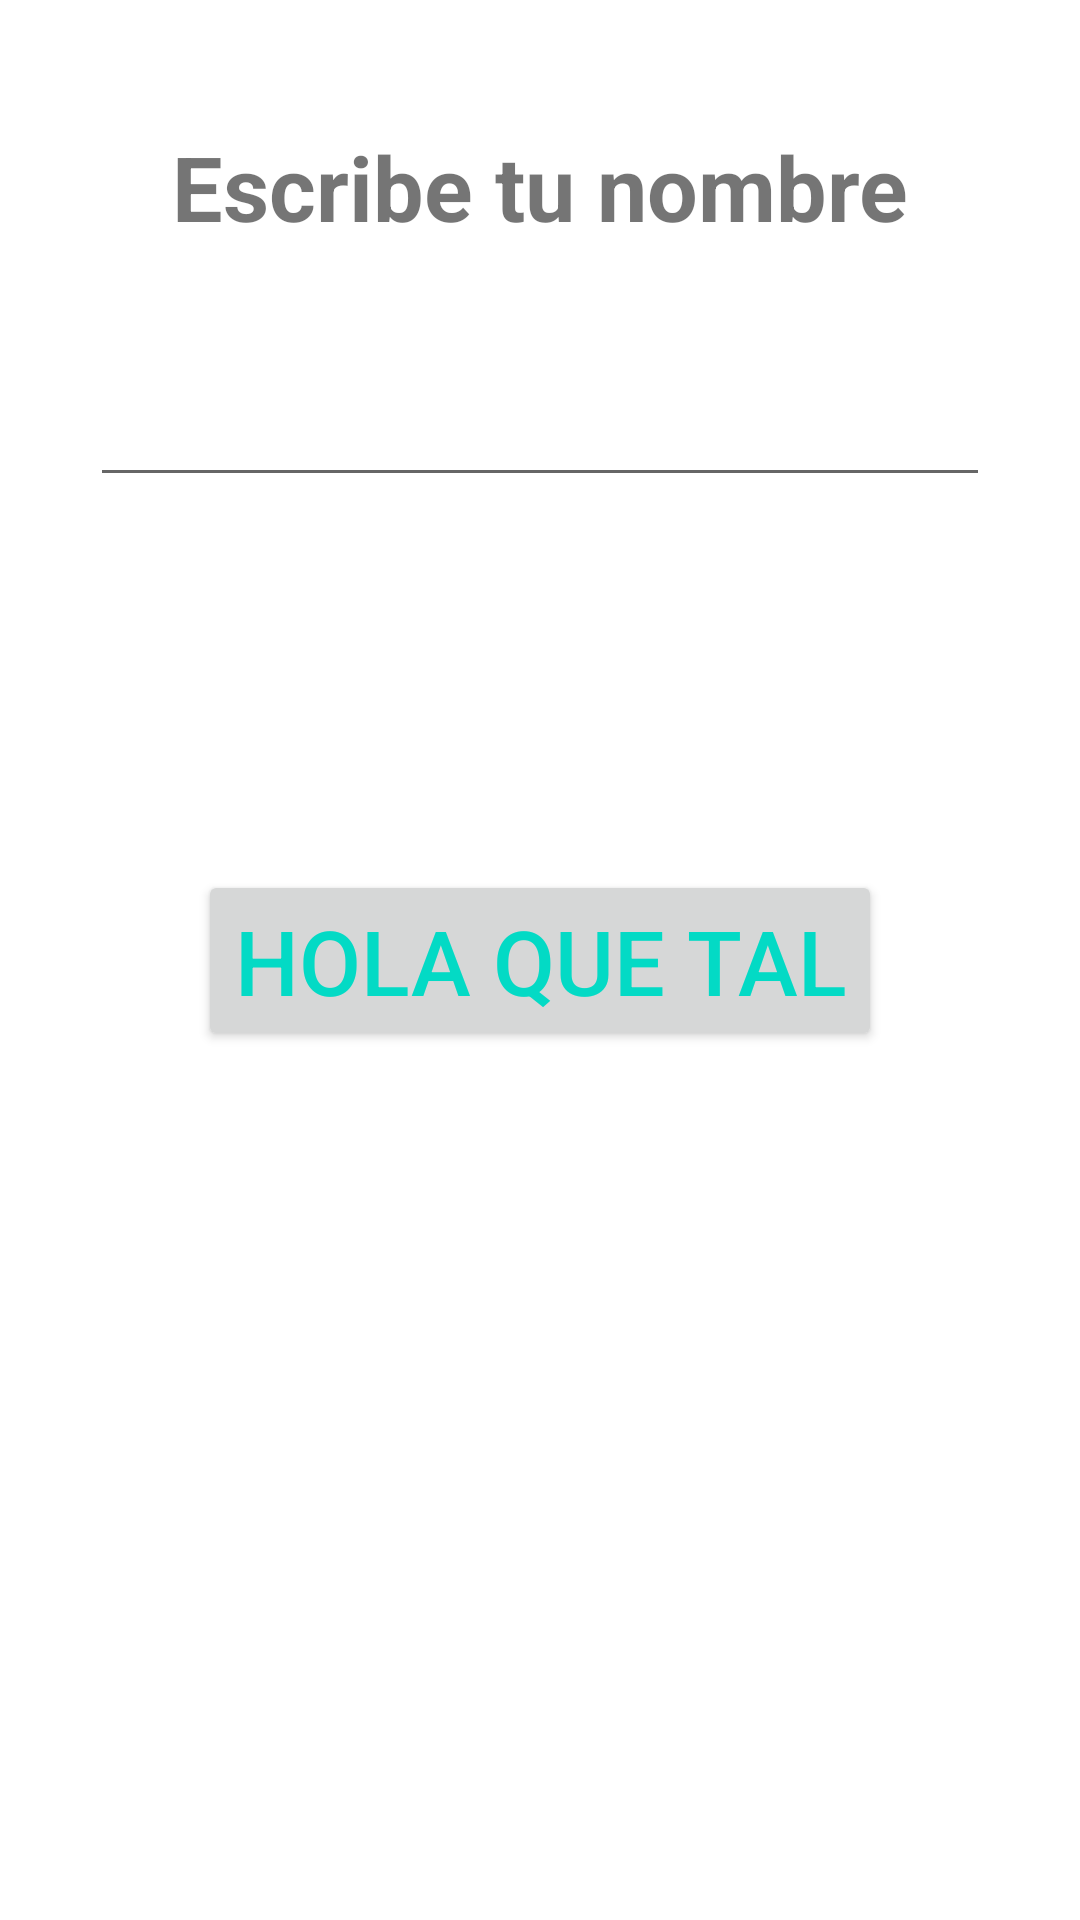

Android layout source for this screen:
<!-- AndroidManifest.xml: application theme Theme.Ejercicios_AristiDevs -->
<!-- res/layout/activity_first_app.xml -->
<?xml version="1.0" encoding="utf-8"?>
<androidx.constraintlayout.widget.ConstraintLayout xmlns:android="http://schemas.android.com/apk/res/android"
    xmlns:app="http://schemas.android.com/apk/res-auto"
    xmlns:tools="http://schemas.android.com/tools"
    android:layout_width="match_parent"
    android:layout_height="match_parent"
    android:orientation="vertical"
    tools:context=".exercises.exercises.firsapp.FirstAppActivity">

    <TextView
        android:layout_width="wrap_content"
        android:layout_height="wrap_content"
        android:text="Escribe tu nombre"
        android:textSize="30sp"
        android:textStyle="bold"
        app:layout_constraintBottom_toTopOf="@+id/etNombre"
        app:layout_constraintEnd_toEndOf="parent"
        app:layout_constraintStart_toStartOf="parent"
        app:layout_constraintTop_toTopOf="parent" />

    <androidx.appcompat.widget.AppCompatEditText
        android:id="@+id/etNombre"
        android:layout_width="300dp"
        android:layout_height="wrap_content"
        app:layout_constraintBottom_toTopOf="@+id/btnHola"
        app:layout_constraintEnd_toEndOf="parent"
        app:layout_constraintStart_toStartOf="parent"
        app:layout_constraintTop_toTopOf="parent" />

    <androidx.appcompat.widget.AppCompatButton
        android:id="@+id/btnHola"
        android:layout_width="wrap_content"
        android:layout_height="wrap_content"
        android:text="Hola que tal"
        android:textColor="@color/teal_200"
        android:textSize="30sp"
        app:layout_constraintBottom_toBottomOf="parent"
        app:layout_constraintEnd_toEndOf="parent"
        app:layout_constraintStart_toStartOf="parent"
        app:layout_constraintTop_toTopOf="parent" />
</androidx.constraintlayout.widget.ConstraintLayout>
<!-- resources referenced by this layout -->
<resources>
  <color name="teal_200">#FF03DAC5</color>
  <style name="Theme.Ejercicios_AristiDevs" parent="Theme.MaterialComponents.DayNight.DarkActionBar">
          
          <item name="colorPrimary">@color/purple_500</item>
          <item name="colorPrimaryVariant">@color/purple_700</item>
          <item name="colorOnPrimary">@color/white</item>
          
          <item name="colorSecondary">@color/teal_200</item>
          <item name="colorSecondaryVariant">@color/teal_700</item>
          <item name="colorOnSecondary">@color/black</item>
          
          <item name="android:statusBarColor">?attr/colorPrimaryVariant</item>
          
      </style>
  <color name="purple_500">#FF6200EE</color>
  <color name="purple_700">#FF3700B3</color>
  <color name="white">#FFFFFFFF</color>
  <color name="teal_700">#FF018786</color>
  <color name="black">#FF000000</color>
</resources>
